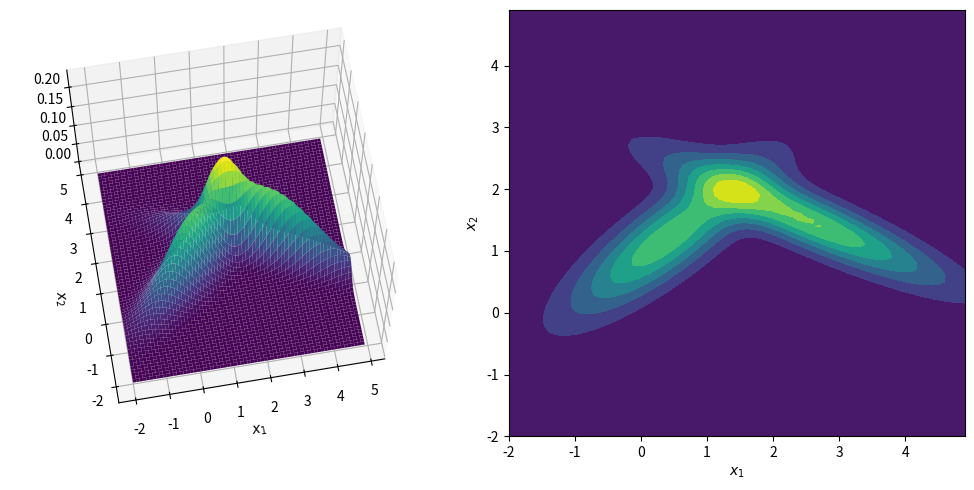

This chart was generated by the following Python code:
import numpy as np
from scipy.stats import multivariate_normal
from matplotlib import pyplot as plt

# plt.rcParams['text.usetex'] = True  # 启用LaTeX渲染
# plt.rcParams['font.family'] = 'serif'
# plt.rcParams['font.serif'] = ['Times']
# plt.rcParams['font.size'] = 16


x, y = np.mgrid[-2:5:.1, -2:5:.1]
pos = np.dstack((x, y))

norm1 = multivariate_normal([0.4, 1.2], [[1.0, 0.1], [0.7, 0.7]])
norm2 = multivariate_normal([2.5, 1.5], [[2.0, -0.7], [-0.9, 0.5]])
z = 0.5 * norm1.pdf(pos) + 0.5 * norm2.pdf(pos)

fig = plt.figure(figsize=[10, 5])

ax = fig.add_subplot(121, projection='3d')
ax.plot_surface(x, y, z, rstride=1, cstride=1, cmap='viridis')
ax.view_init(elev=65, azim=260)
ax.set_xlabel('$x_1$')
ax.set_ylabel('$x_2$')

ax = fig.add_subplot(122)
ax.contourf(x, y, z, cmap='viridis')
ax.set_xlabel('$x_1$')
ax.set_ylabel('$x_2$')


plt.tight_layout()
# plt.subplots_adjust(left=0.13, right=0.97, top=0.98, bottom=0.12, wspace=0.2, hspace=0.2)

plt.show()
